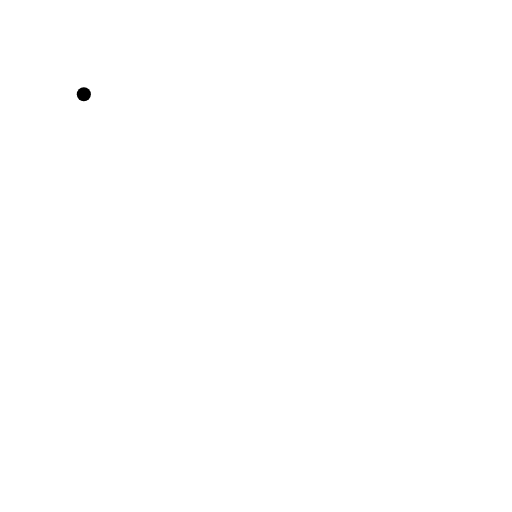
t = 0.00 s
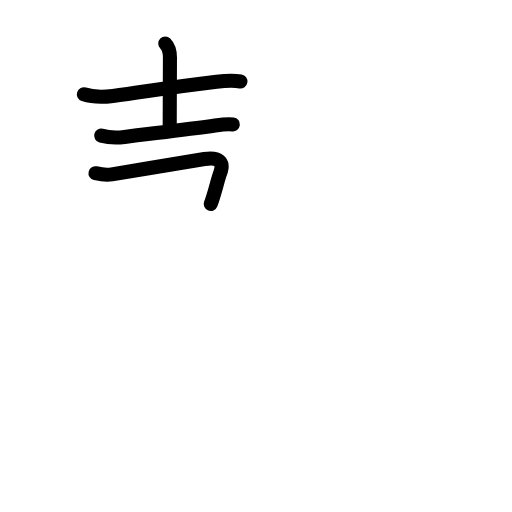
t = 3.88 s
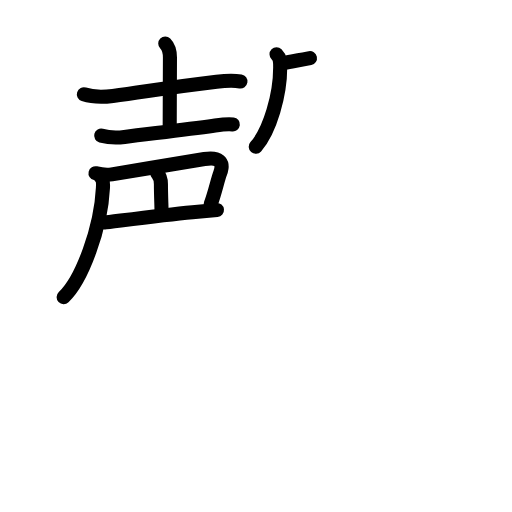
t = 8.10 s
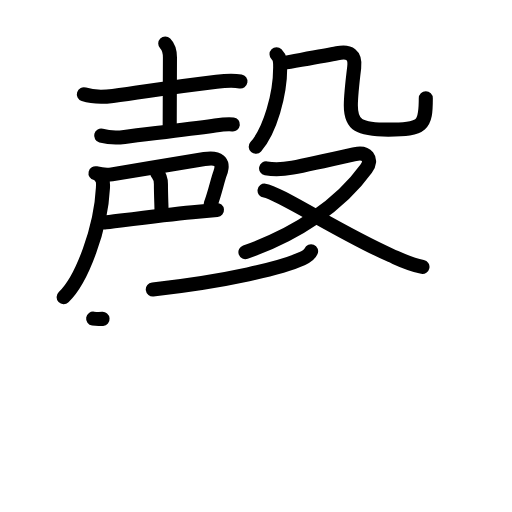
t = 12.08 s
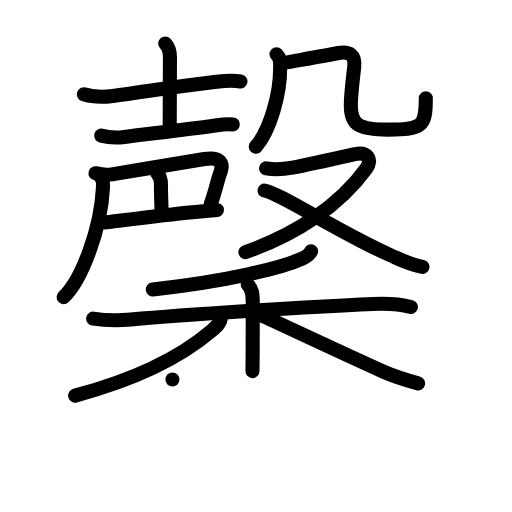
t = 16.00 s
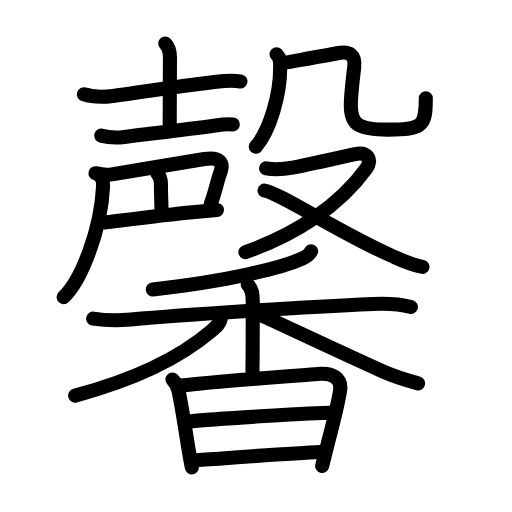
t = 20.00 s

The animated SVG that drew these frames (rendered in a browser with its animation timeline set to each time). Animation: 71 SMIL elements (animate=71); one cycle of 20.00 s.

<?xml version="1.0" encoding="UTF-8"?>
<!--
AniKanjiVG is licensed by CC-BY-SA Paul C. Sommerhoff (https://bitbucket.org/sommerhoff/anikanjivg).
AniKanjiVG uses KanjiVG which is licensed by CC-BY-SA Ulrich Apel (http://kanjivg.tagaini.net).
See also http://creativecommons.org/licenses/by-sa/3.0/
-->
<svg xmlns:kvg='http://kanjivg.tagaini.net' xmlns='http://www.w3.org/2000/svg' width='109' height='109' viewBox='0 0 109 109' style='fill:none;stroke:#000000;stroke-width:3;stroke-linecap:round;stroke-linejoin:round;' id="kvg:kanji_099a8"><g id="kvg:099a8" kvg:element="馨"><g id="kvg:099a8-g1" kvg:position="top"><g id="kvg:099a8-g2" kvg:element="声" kvg:position="left"><g id="kvg:099a8-g3" kvg:element="士" kvg:position="top"><path id="kvg:099a8-s1" kvg:type="㇐" d="M17.85,20.08c1.71,0.56,4.41,0.57,6.17,0.35c6.33-0.78,11.01-1.73,22.09-3.03c1.62-0.19,3.45-0.33,5.08-0.06"><animate attributeName="d" begin="0.0s" dur="0.3333333333333333s" from="M17.85,20.08C17.85,20.08,17.85,20.08,17.85,20.08" to="M17.85,20.08c1.71,0.56,4.41,0.57,6.17,0.35" />
<animate attributeName="d" begin="0.3333333333333333s" dur="0.3333333333333333s" from="M17.85,20.08c1.71,0.56,4.41,0.57,6.17,0.35c0,0,0,0,0,0,0" to="M17.85,20.08c1.71,0.56,4.41,0.57,6.17,0.35c6.33-0.78,11.01-1.73,22.09-3.03" />
<animate attributeName="d" begin="0.6666666666666666s" dur="0.3333333333333333s" from="M17.85,20.08c1.71,0.56,4.41,0.57,6.17,0.35c6.33-0.78,11.01-1.73,22.09-3.03c0,0,0,0,0,0,0" to="M17.85,20.08c1.71,0.56,4.41,0.57,6.17,0.35c6.33-0.78,11.01-1.73,22.09-3.03c1.62-0.19,3.45-0.33,5.08-0.06" />
</path>
<path id="kvg:099a8-s2" kvg:type="㇑a" d="M35.18,9.25c0.91,0.91,1,1.88,1,3c0,0.63-0.05,11.95-0.05,14.5"><animate attributeName="d" begin="1.0s" dur="0.5s" from="M35.18,9.25C35.18,9.25,35.18,9.25,35.18,9.25" to="M35.18,9.25c0.91,0.91,1,1.88,1,3" />
<animate attributeName="d" begin="1.5s" dur="0.5s" from="M35.18,9.25c0.91,0.91,1,1.88,1,3c0,0,0,0,0,0,0" to="M35.18,9.25c0.91,0.91,1,1.88,1,3c0,0.63-0.05,11.95-0.05,14.5" />
<animate attributeName="d" begin="0s" dur="1.0s" from="M-100,-100" to="M-100,-100" />
</path>
<path id="kvg:099a8-s3" kvg:type="㇐" d="M21.54,28.88c1.65,0.44,3.3,0.49,4.96,0.27c5.1-0.66,12.62-1.53,19-2.4c1.23-0.17,2.82-0.42,4.07-0.26"><animate attributeName="d" begin="2.0s" dur="0.3333333333333333s" from="M21.54,28.88C21.54,28.88,21.54,28.88,21.54,28.88" to="M21.54,28.88c1.65,0.44,3.3,0.49,4.96,0.27" />
<animate attributeName="d" begin="2.3333333333333335s" dur="0.3333333333333333s" from="M21.54,28.88c1.65,0.44,3.3,0.49,4.96,0.27c0,0,0,0,0,0,0" to="M21.54,28.88c1.65,0.44,3.3,0.49,4.96,0.27c5.1-0.66,12.62-1.53,19-2.4" />
<animate attributeName="d" begin="2.6666666666666665s" dur="0.3333333333333333s" from="M21.54,28.88c1.65,0.44,3.3,0.49,4.96,0.27c5.1-0.66,12.62-1.53,19-2.4c0,0,0,0,0,0,0" to="M21.54,28.88c1.65,0.44,3.3,0.49,4.96,0.27c5.1-0.66,12.62-1.53,19-2.4c1.23-0.17,2.82-0.42,4.07-0.26" />
<animate attributeName="d" begin="0s" dur="2.0s" from="M-100,-100" to="M-100,-100" />
</path>
</g>
<g id="kvg:099a8-g4" kvg:position="bottom"><path id="kvg:099a8-s4" kvg:type="㇕" d="M20.33,36.88c1.04,0.24,2.28,0.45,3.48,0.24c6.17-1.04,18.42-3.05,19.71-3.26c2.92-0.48,4.31,0.48,3.34,3.01c-0.53,1.38-1.11,4.24-2,6.55"><animate attributeName="d" begin="3.0s" dur="0.25s" from="M20.33,36.88C20.33,36.88,20.33,36.88,20.33,36.88" to="M20.33,36.88c1.04,0.24,2.28,0.45,3.48,0.24" />
<animate attributeName="d" begin="3.25s" dur="0.25s" from="M20.33,36.88c1.04,0.24,2.28,0.45,3.48,0.24c0,0,0,0,0,0,0" to="M20.33,36.88c1.04,0.24,2.28,0.45,3.48,0.24c6.17-1.04,18.42-3.05,19.71-3.26" />
<animate attributeName="d" begin="3.5s" dur="0.25s" from="M20.33,36.88c1.04,0.24,2.28,0.45,3.48,0.24c6.17-1.04,18.42-3.05,19.71-3.26c0,0,0,0,0,0,0" to="M20.33,36.88c1.04,0.24,2.28,0.45,3.48,0.24c6.17-1.04,18.42-3.05,19.71-3.26c2.92-0.48,4.31,0.48,3.34,3.01" />
<animate attributeName="d" begin="3.75s" dur="0.25s" from="M20.33,36.88c1.04,0.24,2.28,0.45,3.48,0.24c6.17-1.04,18.42-3.05,19.71-3.26c2.92-0.48,4.31,0.48,3.34,3.01c0,0,0,0,0,0,0" to="M20.33,36.88c1.04,0.24,2.28,0.45,3.48,0.24c6.17-1.04,18.42-3.05,19.71-3.26c2.92-0.48,4.31,0.48,3.34,3.01c-0.53,1.38-1.11,4.24-2,6.55" />
<animate attributeName="d" begin="0s" dur="3.0s" from="M-100,-100" to="M-100,-100" />
</path>
<path id="kvg:099a8-s5" kvg:type="㇑a" d="M33.49,36.93c0.48,0.48,0.77,1.2,0.77,2.32c0,2.28,0.12,4.51,0.12,5.36"><animate attributeName="d" begin="4.0s" dur="0.5s" from="M33.49,36.93C33.49,36.93,33.49,36.93,33.49,36.93" to="M33.49,36.93c0.48,0.48,0.77,1.2,0.77,2.32" />
<animate attributeName="d" begin="4.5s" dur="0.5s" from="M33.49,36.93c0.48,0.48,0.77,1.2,0.77,2.32c0,0,0,0,0,0,0" to="M33.49,36.93c0.48,0.48,0.77,1.2,0.77,2.32c0,2.28,0.12,4.51,0.12,5.36" />
<animate attributeName="d" begin="0s" dur="4.0s" from="M-100,-100" to="M-100,-100" />
</path>
<path id="kvg:099a8-s6" kvg:type="㇐a" d="M22.25,47.38c1.19-0.1,11.74-1.57,18.72-2.21c2.42-0.22,4.36-0.4,5.22-0.47"><animate attributeName="d" begin="5.0s" dur="0.5s" from="M22.25,47.38C22.25,47.38,22.25,47.38,22.25,47.38" to="M22.25,47.38c1.19-0.1,11.74-1.57,18.72-2.21" />
<animate attributeName="d" begin="5.5s" dur="0.5s" from="M22.25,47.38c1.19-0.1,11.74-1.57,18.72-2.21c0,0,0,0,0,0,0" to="M22.25,47.38c1.19-0.1,11.74-1.57,18.72-2.21c2.42-0.22,4.36-0.4,5.22-0.47" />
<animate attributeName="d" begin="0s" dur="5.0s" from="M-100,-100" to="M-100,-100" />
</path>
<path id="kvg:099a8-s7" kvg:type="㇒" d="M21.44,37.7c0.61,0.61,0.51,1.54,0.47,2.34C21.5,48.5,17.5,59.5,13.55,63.25"><animate attributeName="d" begin="6.0s" dur="0.5s" from="M21.44,37.7C21.44,37.7,21.44,37.7,21.44,37.7" to="M21.44,37.7c0.61,0.61,0.51,1.54,0.47,2.34" />
<animate attributeName="d" begin="6.5s" dur="0.5s" from="M21.44,37.7c0.61,0.61,0.51,1.54,0.47,2.34c0,0,0,0,0,0,0" to="M21.44,37.7c0.61,0.61,0.51,1.54,0.47,2.34C21.5,48.5,17.5,59.5,13.55,63.25" />
<animate attributeName="d" begin="0s" dur="6.0s" from="M-100,-100" to="M-100,-100" />
</path>
</g>
</g>
<g id="kvg:099a8-g5" kvg:element="殳" kvg:position="right"><g id="kvg:099a8-g6" kvg:element="几" kvg:position="top"><g id="kvg:099a8-g7" kvg:element="丿"><path id="kvg:099a8-s8" kvg:type="㇒" d="M58.87,11.57c0.78,0.78,0.78,1.55,0.78,2.79c0,5.77-2.15,13.39-5.2,16.88"><animate attributeName="d" begin="7.0s" dur="0.5s" from="M58.87,11.57C58.87,11.57,58.87,11.57,58.87,11.57" to="M58.87,11.57c0.78,0.78,0.78,1.55,0.78,2.79" />
<animate attributeName="d" begin="7.5s" dur="0.5s" from="M58.87,11.57c0.78,0.78,0.78,1.55,0.78,2.79c0,0,0,0,0,0,0" to="M58.87,11.57c0.78,0.78,0.78,1.55,0.78,2.79c0,5.77-2.15,13.39-5.2,16.88" />
<animate attributeName="d" begin="0s" dur="7.0s" from="M-100,-100" to="M-100,-100" />
</path>
</g>
<path id="kvg:099a8-s9" kvg:type="㇈b" d="M60.21,13.42c3.68-0.66,9.11-1.57,11.56-2.08c2.65-0.55,3.97,0.32,3.63,3.05c-0.3,2.46-0.71,5.85-0.71,8.06c0,4.18,1.7,5.15,7.98,5.15c7.42,0,7.98-0.85,7.98-6.67"><animate attributeName="d" begin="8.0s" dur="0.2s" from="M60.21,13.42C60.21,13.42,60.21,13.42,60.21,13.42" to="M60.21,13.42c3.68-0.66,9.11-1.57,11.56-2.08" />
<animate attributeName="d" begin="8.2s" dur="0.2s" from="M60.21,13.42c3.68-0.66,9.11-1.57,11.56-2.08c0,0,0,0,0,0,0" to="M60.21,13.42c3.68-0.66,9.11-1.57,11.56-2.08c2.65-0.55,3.97,0.32,3.63,3.05" />
<animate attributeName="d" begin="8.4s" dur="0.2s" from="M60.21,13.42c3.68-0.66,9.11-1.57,11.56-2.08c2.65-0.55,3.97,0.32,3.63,3.05c0,0,0,0,0,0,0" to="M60.21,13.42c3.68-0.66,9.11-1.57,11.56-2.08c2.65-0.55,3.97,0.32,3.63,3.05c-0.3,2.46-0.71,5.85-0.71,8.06" />
<animate attributeName="d" begin="8.6s" dur="0.2s" from="M60.21,13.42c3.68-0.66,9.11-1.57,11.56-2.08c2.65-0.55,3.97,0.32,3.63,3.05c-0.3,2.46-0.71,5.85-0.71,8.06c0,0,0,0,0,0,0" to="M60.21,13.42c3.68-0.66,9.11-1.57,11.56-2.08c2.65-0.55,3.97,0.32,3.63,3.05c-0.3,2.46-0.71,5.85-0.71,8.06c0,4.18,1.7,5.15,7.98,5.15" />
<animate attributeName="d" begin="8.8s" dur="0.2s" from="M60.21,13.42c3.68-0.66,9.11-1.57,11.56-2.08c2.65-0.55,3.97,0.32,3.63,3.05c-0.3,2.46-0.71,5.85-0.71,8.06c0,4.18,1.7,5.15,7.98,5.15c0,0,0,0,0,0,0" to="M60.21,13.42c3.68-0.66,9.11-1.57,11.56-2.08c2.65-0.55,3.97,0.32,3.63,3.05c-0.3,2.46-0.71,5.85-0.71,8.06c0,4.18,1.7,5.15,7.98,5.15c7.42,0,7.98-0.85,7.98-6.67" />
<animate attributeName="d" begin="0s" dur="8.0s" from="M-100,-100" to="M-100,-100" />
</path>
</g>
<g id="kvg:099a8-g8" kvg:element="又" kvg:position="bottom"><path id="kvg:099a8-s10" kvg:type="㇇" d="M56.65,35.83c1.99,0.39,3.61,0.24,5.61-0.14c3.71-0.71,10.83-2.33,13.36-2.9c2.38-0.53,3.86,1.02,2.34,3.12c-5.6,7.77-14.84,13.97-25.71,17.76"><animate attributeName="d" begin="9.0s" dur="0.25s" from="M56.65,35.83C56.65,35.83,56.65,35.83,56.65,35.83" to="M56.65,35.83c1.99,0.39,3.61,0.24,5.61-0.14" />
<animate attributeName="d" begin="9.25s" dur="0.25s" from="M56.65,35.83c1.99,0.39,3.61,0.24,5.61-0.14c0,0,0,0,0,0,0" to="M56.65,35.83c1.99,0.39,3.61,0.24,5.61-0.14c3.71-0.71,10.83-2.33,13.36-2.9" />
<animate attributeName="d" begin="9.5s" dur="0.25s" from="M56.65,35.83c1.99,0.39,3.61,0.24,5.61-0.14c3.71-0.71,10.83-2.33,13.36-2.9c0,0,0,0,0,0,0" to="M56.65,35.83c1.99,0.39,3.61,0.24,5.61-0.14c3.71-0.71,10.83-2.33,13.36-2.9c2.38-0.53,3.86,1.02,2.34,3.12" />
<animate attributeName="d" begin="9.75s" dur="0.25s" from="M56.65,35.83c1.99,0.39,3.61,0.24,5.61-0.14c3.71-0.71,10.83-2.33,13.36-2.9c2.38-0.53,3.86,1.02,2.34,3.12c0,0,0,0,0,0,0" to="M56.65,35.83c1.99,0.39,3.61,0.24,5.61-0.14c3.71-0.71,10.83-2.33,13.36-2.9c2.38-0.53,3.86,1.02,2.34,3.12c-5.6,7.77-14.84,13.97-25.71,17.76" />
<animate attributeName="d" begin="0s" dur="9.0s" from="M-100,-100" to="M-100,-100" />
</path>
<path id="kvg:099a8-s11" kvg:type="㇏" d="M56.32,40.58c2.97,0.38,16.15,9.07,26.88,13.79c2.2,0.97,3.93,1.88,6.74,2.44"><animate attributeName="d" begin="10.0s" dur="0.5s" from="M56.32,40.58C56.32,40.58,56.32,40.58,56.32,40.58" to="M56.32,40.58c2.97,0.38,16.15,9.07,26.88,13.79" />
<animate attributeName="d" begin="10.5s" dur="0.5s" from="M56.32,40.58c2.97,0.38,16.15,9.07,26.88,13.79c0,0,0,0,0,0,0" to="M56.32,40.58c2.97,0.38,16.15,9.07,26.88,13.79c2.2,0.97,3.93,1.88,6.74,2.44" />
<animate attributeName="d" begin="0s" dur="10.0s" from="M-100,-100" to="M-100,-100" />
</path>
</g>
</g>
</g>
<g id="kvg:099a8-g9" kvg:element="香" kvg:position="bottom" kvg:radical="general"><g id="kvg:099a8-g10" kvg:element="禾" kvg:position="top"><g id="kvg:099a8-g11" kvg:element="丿" kvg:position="top"><path id="kvg:099a8-s12" kvg:type="㇒" d="M66.23,53.48c-0.36,0.89-1.23,1.27-1.99,1.61c-4.24,1.92-15.6,4.72-31.71,6.53"><animate attributeName="d" begin="11.0s" dur="0.5s" from="M66.23,53.48C66.23,53.48,66.23,53.48,66.23,53.48" to="M66.23,53.48c-0.36,0.89-1.23,1.27-1.99,1.61" />
<animate attributeName="d" begin="11.5s" dur="0.5s" from="M66.23,53.48c-0.36,0.89-1.23,1.27-1.99,1.61c0,0,0,0,0,0,0" to="M66.23,53.48c-0.36,0.89-1.23,1.27-1.99,1.61c-4.24,1.92-15.6,4.72-31.71,6.53" />
<animate attributeName="d" begin="0s" dur="11.0s" from="M-100,-100" to="M-100,-100" />
</path>
</g>
<g id="kvg:099a8-g12" kvg:element="木" kvg:position="bottom"><path id="kvg:099a8-s13" kvg:type="㇐" d="M19.83,67.84c2.67,0.42,5.36,0.43,8.04,0.19C39.25,67,65.3,65.34,79.38,64.71c2.76-0.12,5.38-0.09,8.1,0.64"><animate attributeName="d" begin="12.0s" dur="0.3333333333333333s" from="M19.83,67.84C19.83,67.84,19.83,67.84,19.83,67.84" to="M19.83,67.84c2.67,0.42,5.36,0.43,8.04,0.19" />
<animate attributeName="d" begin="12.333333333333334s" dur="0.3333333333333333s" from="M19.83,67.84c2.67,0.42,5.36,0.43,8.04,0.19c0,0,0,0,0,0,0" to="M19.83,67.84c2.67,0.42,5.36,0.43,8.04,0.19C39.25,67,65.3,65.34,79.38,64.71" />
<animate attributeName="d" begin="12.666666666666666s" dur="0.3333333333333333s" from="M19.83,67.84c2.67,0.42,5.36,0.43,8.04,0.19C39.25,67,65.3,65.34,79.38,64.71c0,0,0,0,0,0,0" to="M19.83,67.84c2.67,0.42,5.36,0.43,8.04,0.19C39.25,67,65.3,65.34,79.38,64.71c2.76-0.12,5.38-0.09,8.1,0.64" />
<animate attributeName="d" begin="0s" dur="12.0s" from="M-100,-100" to="M-100,-100" />
</path>
<path id="kvg:099a8-s14" kvg:type="㇑" d="M52.73,60.56c0.98,0.98,1.08,2.07,1.08,3.6c0,3.59-0.02,8.72-0.02,10.84c0,1.06-0.04,2.33-0.04,4"><animate attributeName="d" begin="13.0s" dur="0.3333333333333333s" from="M52.73,60.56C52.73,60.56,52.73,60.56,52.73,60.56" to="M52.73,60.56c0.98,0.98,1.08,2.07,1.08,3.6" />
<animate attributeName="d" begin="13.333333333333334s" dur="0.3333333333333333s" from="M52.73,60.56c0.98,0.98,1.08,2.07,1.08,3.6c0,0,0,0,0,0,0" to="M52.73,60.56c0.98,0.98,1.08,2.07,1.08,3.6c0,3.59-0.02,8.72-0.02,10.84" />
<animate attributeName="d" begin="13.666666666666666s" dur="0.3333333333333333s" from="M52.73,60.56c0.98,0.98,1.08,2.07,1.08,3.6c0,3.59-0.02,8.72-0.02,10.84c0,0,0,0,0,0,0" to="M52.73,60.56c0.98,0.98,1.08,2.07,1.08,3.6c0,3.59-0.02,8.72-0.02,10.84c0,1.06-0.04,2.33-0.04,4" />
<animate attributeName="d" begin="0s" dur="13.0s" from="M-100,-100" to="M-100,-100" />
</path>
<path id="kvg:099a8-s15" kvg:type="㇒" d="M46.98,67.66c0,1.09-0.96,1.92-2,2.81C37.62,76.75,27.47,81.15,16,84.22"><animate attributeName="d" begin="14.0s" dur="0.5s" from="M46.98,67.66C46.98,67.66,46.98,67.66,46.98,67.66" to="M46.98,67.66c0,1.09-0.96,1.92-2,2.81" />
<animate attributeName="d" begin="14.5s" dur="0.5s" from="M46.98,67.66c0,1.09-0.96,1.92-2,2.81c0,0,0,0,0,0,0" to="M46.98,67.66c0,1.09-0.96,1.92-2,2.81C37.62,76.75,27.47,81.15,16,84.22" />
<animate attributeName="d" begin="0s" dur="14.0s" from="M-100,-100" to="M-100,-100" />
</path>
<path id="kvg:099a8-s16" kvg:type="㇏" d="M55.79,67.21c3.68,1.66,17.92,8.39,25.64,11.83c2.5,1.11,4.32,1.71,7.57,2.57"><animate attributeName="d" begin="15.0s" dur="0.5s" from="M55.79,67.21C55.79,67.21,55.79,67.21,55.79,67.21" to="M55.79,67.21c3.68,1.66,17.92,8.39,25.64,11.83" />
<animate attributeName="d" begin="15.5s" dur="0.5s" from="M55.79,67.21c3.68,1.66,17.92,8.39,25.64,11.83c0,0,0,0,0,0,0" to="M55.79,67.21c3.68,1.66,17.92,8.39,25.64,11.83c2.5,1.11,4.32,1.71,7.57,2.57" />
<animate attributeName="d" begin="0s" dur="15.0s" from="M-100,-100" to="M-100,-100" />
</path>
</g>
</g>
<g id="kvg:099a8-g13" kvg:element="日" kvg:position="bottom"><path id="kvg:099a8-s17" kvg:type="㇑" d="M36.71,80.8c0.68,0.68,1.16,1.78,1.29,2.37c0.74,3.34,1.39,7.95,2.12,12.36c0.23,1.39,0.47,2.74,0.72,3.98"><animate attributeName="d" begin="16.0s" dur="0.3333333333333333s" from="M36.71,80.8C36.71,80.8,36.71,80.8,36.71,80.8" to="M36.71,80.8c0.68,0.68,1.16,1.78,1.29,2.37" />
<animate attributeName="d" begin="16.333333333333332s" dur="0.3333333333333333s" from="M36.71,80.8c0.68,0.68,1.16,1.78,1.29,2.37c0,0,0,0,0,0,0" to="M36.71,80.8c0.68,0.68,1.16,1.78,1.29,2.37c0.74,3.34,1.39,7.95,2.12,12.36" />
<animate attributeName="d" begin="16.666666666666668s" dur="0.3333333333333333s" from="M36.71,80.8c0.68,0.68,1.16,1.78,1.29,2.37c0.74,3.34,1.39,7.95,2.12,12.36c0,0,0,0,0,0,0" to="M36.71,80.8c0.68,0.68,1.16,1.78,1.29,2.37c0.74,3.34,1.39,7.95,2.12,12.36c0.23,1.39,0.47,2.74,0.72,3.98" />
<animate attributeName="d" begin="0s" dur="16.0s" from="M-100,-100" to="M-100,-100" />
</path>
<path id="kvg:099a8-s18" kvg:type="㇕a" d="M38.62,82.09c6.97-0.87,24.74-2.14,29.51-2.51c2.33-0.18,4.69,0.78,4.27,3.55c-0.51,3.29-1.52,7.03-2.65,11.44c-0.38,1.5-0.78,3.04-1.17,4.62"><animate attributeName="d" begin="17.0s" dur="0.25s" from="M38.62,82.09C38.62,82.09,38.62,82.09,38.62,82.09" to="M38.62,82.09c6.97-0.87,24.74-2.14,29.51-2.51" />
<animate attributeName="d" begin="17.25s" dur="0.25s" from="M38.62,82.09c6.97-0.87,24.74-2.14,29.51-2.51c0,0,0,0,0,0,0" to="M38.62,82.09c6.97-0.87,24.74-2.14,29.51-2.51c2.33-0.18,4.69,0.78,4.27,3.55" />
<animate attributeName="d" begin="17.5s" dur="0.25s" from="M38.62,82.09c6.97-0.87,24.74-2.14,29.51-2.51c2.33-0.18,4.69,0.78,4.27,3.55c0,0,0,0,0,0,0" to="M38.62,82.09c6.97-0.87,24.74-2.14,29.51-2.51c2.33-0.18,4.69,0.78,4.27,3.55c-0.51,3.29-1.52,7.03-2.65,11.44" />
<animate attributeName="d" begin="17.75s" dur="0.25s" from="M38.62,82.09c6.97-0.87,24.74-2.14,29.51-2.51c2.33-0.18,4.69,0.78,4.27,3.55c-0.51,3.29-1.52,7.03-2.65,11.44c0,0,0,0,0,0,0" to="M38.62,82.09c6.97-0.87,24.74-2.14,29.51-2.51c2.33-0.18,4.69,0.78,4.27,3.55c-0.51,3.29-1.52,7.03-2.65,11.44c-0.38,1.5-0.78,3.04-1.17,4.62" />
<animate attributeName="d" begin="0s" dur="17.0s" from="M-100,-100" to="M-100,-100" />
</path>
<path id="kvg:099a8-s19" kvg:type="㇐a" d="M40.49,89.71c5.44-0.57,27.22-1.83,29.77-1.83"><animate attributeName="d" begin="18.0s" dur="1.0s" from="M40.49,89.71C40.49,89.71,40.49,89.71,40.49,89.71" to="M40.49,89.71c5.44-0.57,27.22-1.83,29.77-1.83" />
<animate attributeName="d" begin="0s" dur="18.0s" from="M-100,-100" to="M-100,-100" />
</path>
<path id="kvg:099a8-s20" kvg:type="㇐a" d="M41.51,97.98c4.91-0.32,20.47-1.47,26.59-1.75"><animate attributeName="d" begin="19.0s" dur="1.0s" from="M41.51,97.98C41.51,97.98,41.51,97.98,41.51,97.98" to="M41.51,97.98c4.91-0.32,20.47-1.47,26.59-1.75" />
<animate attributeName="d" begin="0s" dur="19.0s" from="M-100,-100" to="M-100,-100" />
</path>
</g>
</g>
</g>
</svg>
